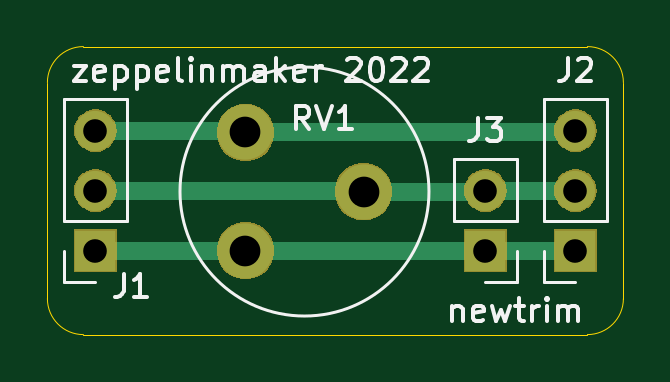
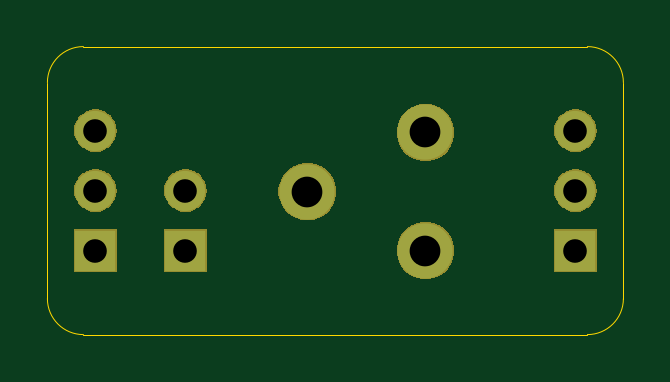
Circuit board: 11 layer files. Board 24.4 x 12.2 mm.
- bottom_copper: newtrimmer-B_Cu.gbr (877 bytes)
- bottom_mask: newtrimmer-B_Mask.gbr (9818 bytes)
- paste: newtrimmer-B_Paste.gbr (504 bytes)
- bottom_silk: newtrimmer-B_SilkS.gbr (505 bytes)
- outline: newtrimmer-Edge_Cuts.gbr (973 bytes)
- top_copper: newtrimmer-F_Cu.gbr (1477 bytes)
- top_mask: newtrimmer-F_Mask.gbr (9818 bytes)
- paste: newtrimmer-F_Paste.gbr (504 bytes)
- top_silk: newtrimmer-F_SilkS.gbr (9390 bytes)
- drill: newtrimmer-NPTH.drl (296 bytes)
- drill: newtrimmer-PTH.drl (467 bytes)

=== bottom_copper: newtrimmer-B_Cu.gbr ===
G04 #@! TF.GenerationSoftware,KiCad,Pcbnew,(5.1.4-0-10_14)*
G04 #@! TF.CreationDate,2022-05-27T17:01:38+02:00*
G04 #@! TF.ProjectId,newtrimmer,6e657774-7269-46d6-9d65-722e6b696361,rev?*
G04 #@! TF.SameCoordinates,Original*
G04 #@! TF.FileFunction,Copper,L2,Bot*
G04 #@! TF.FilePolarity,Positive*
%FSLAX46Y46*%
G04 Gerber Fmt 4.6, Leading zero omitted, Abs format (unit mm)*
G04 Created by KiCad (PCBNEW (5.1.4-0-10_14)) date 2022-05-27 17:01:38*
%MOMM*%
%LPD*%
G04 APERTURE LIST*
%ADD10O,1.700000X1.700000*%
%ADD11R,1.700000X1.700000*%
%ADD12C,2.340000*%
G04 APERTURE END LIST*
D10*
X73660000Y-86360000D03*
X73660000Y-88900000D03*
D11*
X73660000Y-91440000D03*
X93980000Y-91440000D03*
D10*
X93980000Y-88900000D03*
X93980000Y-86360000D03*
D12*
X80010000Y-86440000D03*
X85010000Y-88940000D03*
X80010000Y-91440000D03*
D11*
X90170000Y-91440000D03*
D10*
X90170000Y-88900000D03*
M02*

=== bottom_mask: newtrimmer-B_Mask.gbr (9818 bytes, source omitted) ===
=== paste: newtrimmer-B_Paste.gbr ===
G04 #@! TF.GenerationSoftware,KiCad,Pcbnew,(5.1.4-0-10_14)*
G04 #@! TF.CreationDate,2022-05-27T17:01:38+02:00*
G04 #@! TF.ProjectId,newtrimmer,6e657774-7269-46d6-9d65-722e6b696361,rev?*
G04 #@! TF.SameCoordinates,Original*
G04 #@! TF.FileFunction,Paste,Bot*
G04 #@! TF.FilePolarity,Positive*
%FSLAX46Y46*%
G04 Gerber Fmt 4.6, Leading zero omitted, Abs format (unit mm)*
G04 Created by KiCad (PCBNEW (5.1.4-0-10_14)) date 2022-05-27 17:01:38*
%MOMM*%
%LPD*%
G04 APERTURE LIST*
G04 APERTURE END LIST*
M02*

=== bottom_silk: newtrimmer-B_SilkS.gbr ===
G04 #@! TF.GenerationSoftware,KiCad,Pcbnew,(5.1.4-0-10_14)*
G04 #@! TF.CreationDate,2022-05-27T17:01:38+02:00*
G04 #@! TF.ProjectId,newtrimmer,6e657774-7269-46d6-9d65-722e6b696361,rev?*
G04 #@! TF.SameCoordinates,Original*
G04 #@! TF.FileFunction,Legend,Bot*
G04 #@! TF.FilePolarity,Positive*
%FSLAX46Y46*%
G04 Gerber Fmt 4.6, Leading zero omitted, Abs format (unit mm)*
G04 Created by KiCad (PCBNEW (5.1.4-0-10_14)) date 2022-05-27 17:01:38*
%MOMM*%
%LPD*%
G04 APERTURE LIST*
G04 APERTURE END LIST*
M02*

=== outline: newtrimmer-Edge_Cuts.gbr ===
G04 #@! TF.GenerationSoftware,KiCad,Pcbnew,(5.1.4-0-10_14)*
G04 #@! TF.CreationDate,2022-05-27T17:01:38+02:00*
G04 #@! TF.ProjectId,newtrimmer,6e657774-7269-46d6-9d65-722e6b696361,rev?*
G04 #@! TF.SameCoordinates,Original*
G04 #@! TF.FileFunction,Profile,NP*
%FSLAX46Y46*%
G04 Gerber Fmt 4.6, Leading zero omitted, Abs format (unit mm)*
G04 Created by KiCad (PCBNEW (5.1.4-0-10_14)) date 2022-05-27 17:01:38*
%MOMM*%
%LPD*%
G04 APERTURE LIST*
%ADD10C,0.050000*%
G04 APERTURE END LIST*
D10*
X73152000Y-94996000D02*
G75*
G02X71628000Y-93472000I0J1524000D01*
G01*
X96012000Y-93472000D02*
G75*
G02X94488000Y-94996000I-1524000J0D01*
G01*
X94488000Y-82804000D02*
G75*
G02X96012000Y-84328000I0J-1524000D01*
G01*
X71628000Y-84328000D02*
G75*
G02X73152000Y-82804000I1524000J0D01*
G01*
X71628000Y-93472000D02*
X71628000Y-84328000D01*
X94488000Y-94996000D02*
X73152000Y-94996000D01*
X96012000Y-84328000D02*
X96012000Y-93472000D01*
X73152000Y-82804000D02*
X94488000Y-82804000D01*
M02*

=== top_copper: newtrimmer-F_Cu.gbr ===
G04 #@! TF.GenerationSoftware,KiCad,Pcbnew,(5.1.4-0-10_14)*
G04 #@! TF.CreationDate,2022-05-27T17:01:38+02:00*
G04 #@! TF.ProjectId,newtrimmer,6e657774-7269-46d6-9d65-722e6b696361,rev?*
G04 #@! TF.SameCoordinates,Original*
G04 #@! TF.FileFunction,Copper,L1,Top*
G04 #@! TF.FilePolarity,Positive*
%FSLAX46Y46*%
G04 Gerber Fmt 4.6, Leading zero omitted, Abs format (unit mm)*
G04 Created by KiCad (PCBNEW (5.1.4-0-10_14)) date 2022-05-27 17:01:38*
%MOMM*%
%LPD*%
G04 APERTURE LIST*
%ADD10O,1.700000X1.700000*%
%ADD11R,1.700000X1.700000*%
%ADD12C,2.340000*%
%ADD13C,0.762000*%
G04 APERTURE END LIST*
D10*
X73660000Y-86360000D03*
X73660000Y-88900000D03*
D11*
X73660000Y-91440000D03*
X93980000Y-91440000D03*
D10*
X93980000Y-88900000D03*
X93980000Y-86360000D03*
D12*
X80010000Y-86440000D03*
X85010000Y-88940000D03*
X80010000Y-91440000D03*
D11*
X90170000Y-91440000D03*
D10*
X90170000Y-88900000D03*
D13*
X79930000Y-86360000D02*
X80010000Y-86440000D01*
X73660000Y-86360000D02*
X79930000Y-86360000D01*
X93900000Y-86440000D02*
X93980000Y-86360000D01*
X80010000Y-86440000D02*
X93900000Y-86440000D01*
X84970000Y-88900000D02*
X85010000Y-88940000D01*
X73660000Y-88900000D02*
X84970000Y-88900000D01*
X90130000Y-88940000D02*
X90170000Y-88900000D01*
X85010000Y-88940000D02*
X90130000Y-88940000D01*
X90170000Y-88900000D02*
X93980000Y-88900000D01*
X73660000Y-91440000D02*
X80010000Y-91440000D01*
X80010000Y-91440000D02*
X90170000Y-91440000D01*
X90170000Y-91440000D02*
X93980000Y-91440000D01*
M02*

=== top_mask: newtrimmer-F_Mask.gbr (9818 bytes, source omitted) ===
=== paste: newtrimmer-F_Paste.gbr ===
G04 #@! TF.GenerationSoftware,KiCad,Pcbnew,(5.1.4-0-10_14)*
G04 #@! TF.CreationDate,2022-05-27T17:01:38+02:00*
G04 #@! TF.ProjectId,newtrimmer,6e657774-7269-46d6-9d65-722e6b696361,rev?*
G04 #@! TF.SameCoordinates,Original*
G04 #@! TF.FileFunction,Paste,Top*
G04 #@! TF.FilePolarity,Positive*
%FSLAX46Y46*%
G04 Gerber Fmt 4.6, Leading zero omitted, Abs format (unit mm)*
G04 Created by KiCad (PCBNEW (5.1.4-0-10_14)) date 2022-05-27 17:01:38*
%MOMM*%
%LPD*%
G04 APERTURE LIST*
G04 APERTURE END LIST*
M02*

=== top_silk: newtrimmer-F_SilkS.gbr (9390 bytes, source omitted) ===
=== drill: newtrimmer-NPTH.drl ===
M48
; DRILL file {KiCad (5.1.4-0-10_14)} date 2022 May 27, Friday 17:01:42
; FORMAT={-:-/ absolute / metric / decimal}
; #@! TF.CreationDate,2022-05-27T17:01:42+02:00
; #@! TF.GenerationSoftware,Kicad,Pcbnew,(5.1.4-0-10_14)
; #@! TF.FileFunction,NonPlated,1,2,NPTH
FMAT,2
METRIC
%
G90
G05
T0
M30

=== drill: newtrimmer-PTH.drl ===
M48
; DRILL file {KiCad (5.1.4-0-10_14)} date 2022 May 27, Friday 17:01:42
; FORMAT={-:-/ absolute / metric / decimal}
; #@! TF.CreationDate,2022-05-27T17:01:42+02:00
; #@! TF.GenerationSoftware,Kicad,Pcbnew,(5.1.4-0-10_14)
; #@! TF.FileFunction,Plated,1,2,PTH
FMAT,2
METRIC
T1C1.000
T2C1.300
%
G90
G05
T1
X90.17Y-88.9
X90.17Y-91.44
X73.66Y-86.36
X73.66Y-88.9
X73.66Y-91.44
X93.98Y-86.36
X93.98Y-88.9
X93.98Y-91.44
T2
X80.01Y-86.44
X80.01Y-91.44
X85.01Y-88.94
T0
M30

